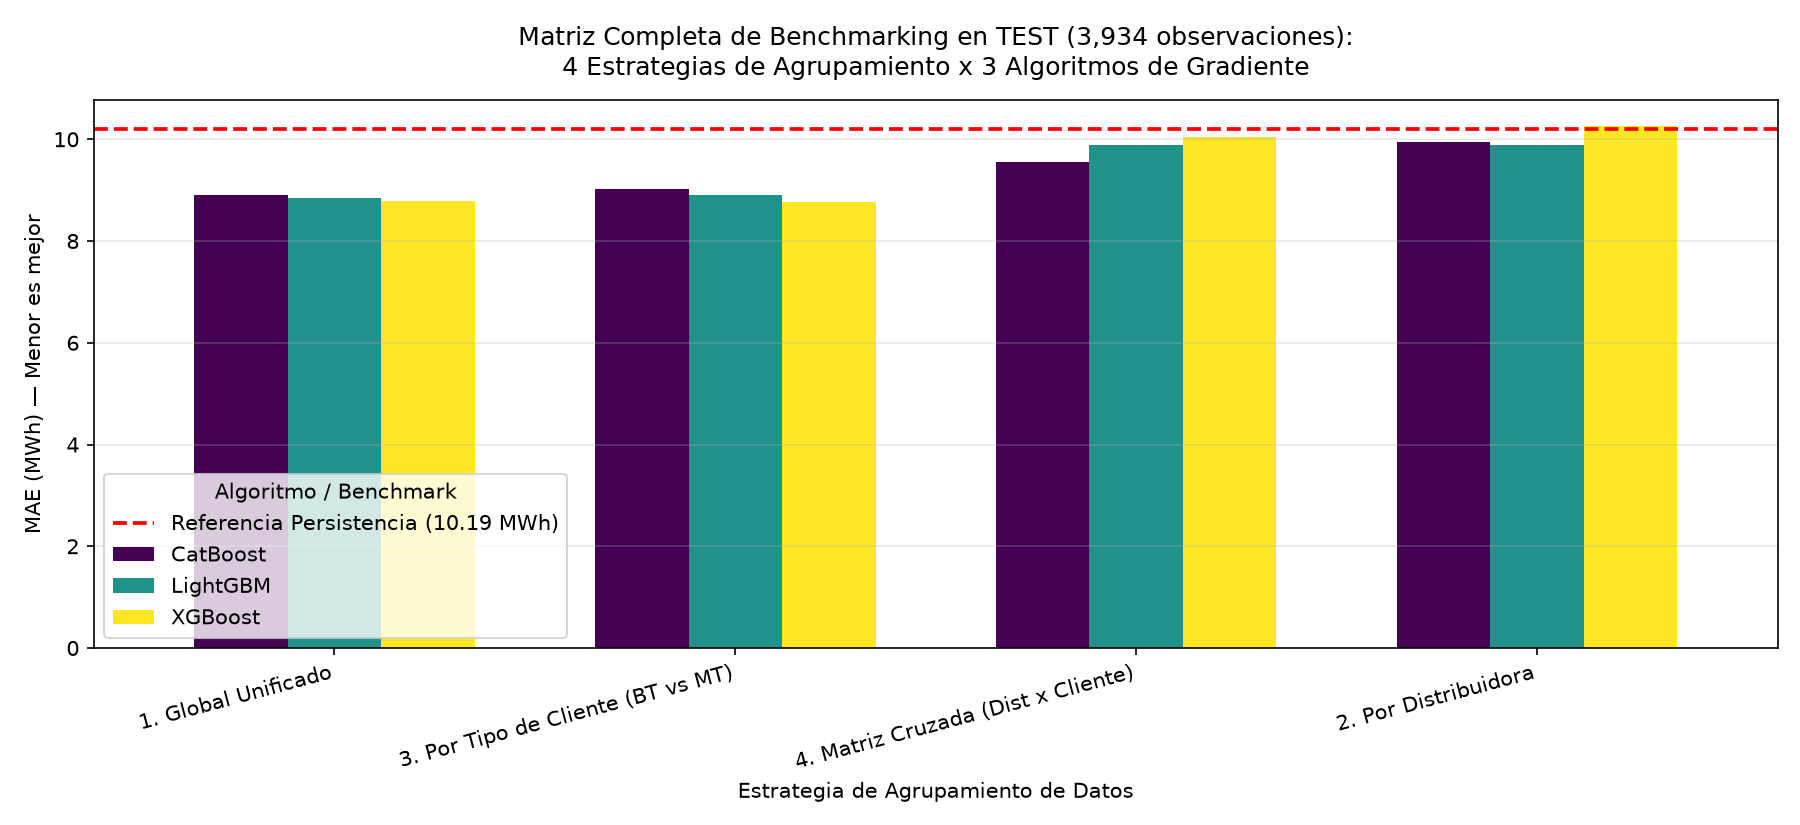

The data file committed next to this chart (first rows):
Estrategia, Algoritmo, N_Modelos, MAE_MWh, RMSE_MWh, R2, WAPE_pct, Mejora_MAE_pct, Diagnostico
3. Por Tipo de Cliente (BT vs MT), XGBoost, 2, 8.773, 48.42, 0.9974, 4.81, 13.94, Punto óptimo: en Residencial (BT) logra …
1. Global Unificado, XGBoost, 1, 8.779, 49.63, 0.9972, 4.81, 13.88, Aprende de 33,174 filas combinadas; tran…
1. Global Unificado, LightGBM, 1, 8.849, 51.72, 0.997, 4.85, 13.2, Aprende de 33,174 filas combinadas; tran…
1. Global Unificado, CatBoost, 1, 8.898, 50.95, 0.9971, 4.88, 12.71, Aprende de 33,174 filas combinadas; tran…
3. Por Tipo de Cliente (BT vs MT), LightGBM, 2, 8.901, 50.42, 0.9972, 4.88, 12.68, Punto óptimo: en Residencial (BT) logra …
3. Por Tipo de Cliente (BT vs MT), CatBoost, 2, 9.015, 51.97, 0.997, 4.94, 11.56, Punto óptimo: en Residencial (BT) logra …
4. Matriz Cruzada (Dist x Cliente), CatBoost, 4, 9.556, 53.11, 0.9968, 5.24, 6.26, Sobre-fragmentación: grupos como ENOSA-M…
4. Matriz Cruzada (Dist x Cliente), LightGBM, 4, 9.886, 61.13, 0.9958, 5.42, 3.02, Sobre-fragmentación: grupos como ENOSA-M…
2. Por Distribuidora, LightGBM, 2, 9.895, 60.71, 0.9959, 5.42, 2.93, Hidrandina funciona bien (+10.9%), pero …
2. Por Distribuidora, CatBoost, 2, 9.94, 57.33, 0.9963, 5.45, 2.5, Hidrandina funciona bien (+10.9%), pero …
4. Matriz Cruzada (Dist x Cliente), XGBoost, 4, 10.05, 62.72, 0.9956, 5.51, 1.44, Sobre-fragmentación: grupos como ENOSA-M…
0. Referencia Temporal (Persistencia), Línea Base sin ML, 0, 10.19, 58.97, 0.9961, 5.59, 0.0, Benchmark base de persistencia: y(t+1) =…
2. Por Distribuidora, XGBoost, 2, 10.26, 62.49, 0.9956, 5.62, -0.64, Hidrandina funciona bien (+10.9%), pero …
